Labelled photos from "data", an image-classification folder in cmfabregas/CarLogoRecognition. The possible labels are: Audi, Bentley, BMW, Chevy.

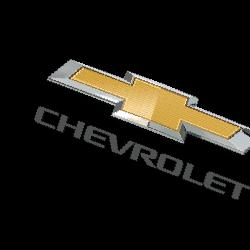
Label: Chevy

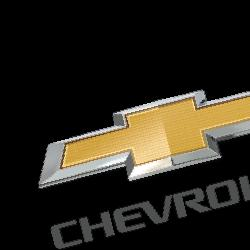
Label: Chevy

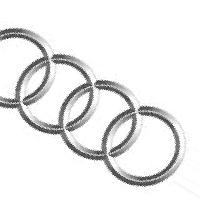
Label: Audi

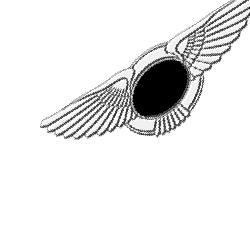
Label: Bentley

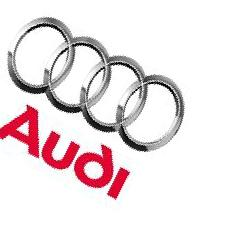
Label: Audi

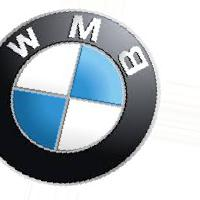
Label: BMW
